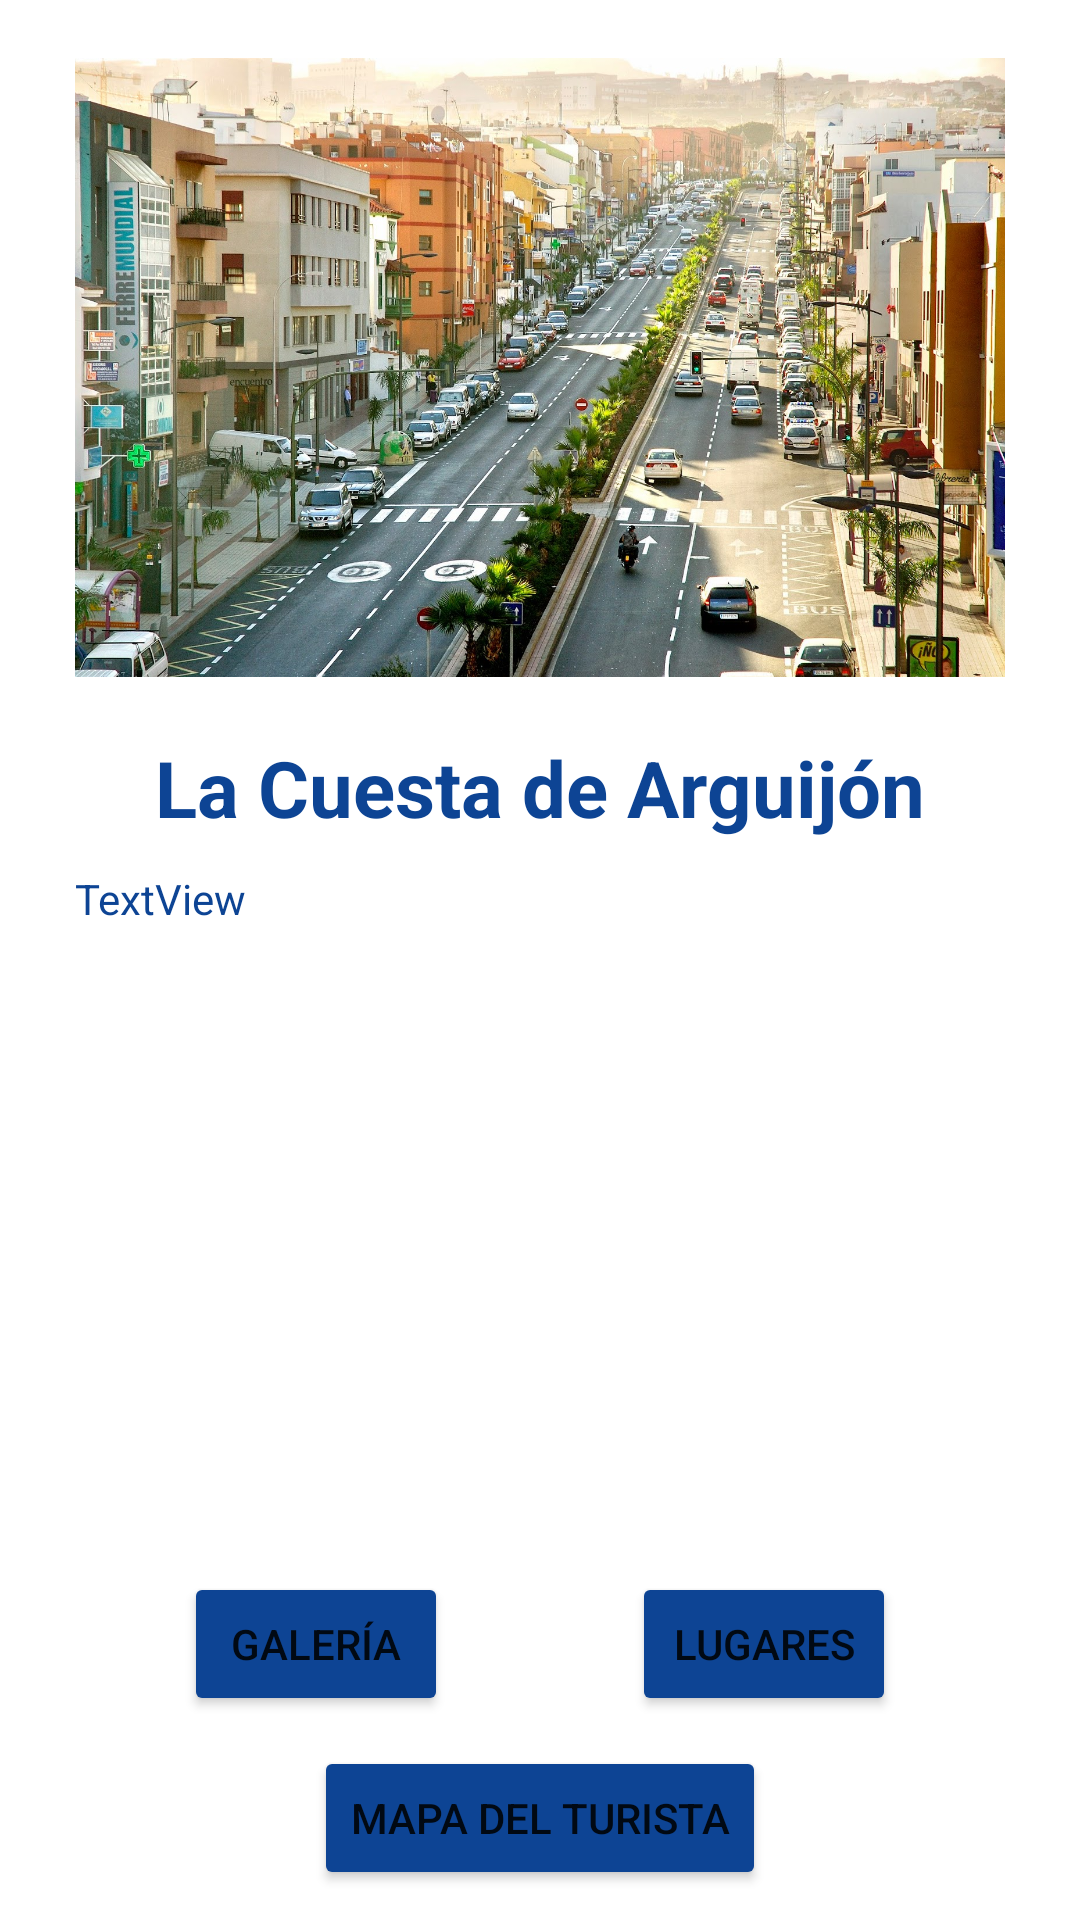

Here is an Android app screen rendered from its layout file. Give the layout XML and the strings, colors and styles it references.
<!-- AndroidManifest.xml: application theme Theme.AplicaciónDeMapas -->
<!-- res/layout/activity_welcome.xml -->
<?xml version="1.0" encoding="utf-8"?>
<androidx.constraintlayout.widget.ConstraintLayout xmlns:android="http://schemas.android.com/apk/res/android"
    xmlns:app="http://schemas.android.com/apk/res-auto"
    xmlns:tools="http://schemas.android.com/tools"
    android:id="@+id/layoutWelcome"
    android:layout_width="match_parent"
    android:layout_height="match_parent"
    android:background="@color/malva_mas_flojo"
    tools:context=".Welcome">

    <Button
        android:id="@+id/botonGaleria"
        android:layout_width="wrap_content"
        android:layout_height="wrap_content"
        android:backgroundTint="@color/malva_fuerte"
        android:drawableLeft="@drawable/ic_round_image_24"
        android:text="Galería"
        app:layout_constraintBottom_toTopOf="@+id/botonMapaTurista"
        app:layout_constraintEnd_toStartOf="@+id/botonLugares"
        app:layout_constraintHorizontal_bias="0.5"
        app:layout_constraintStart_toStartOf="parent"
        app:layout_constraintTop_toBottomOf="@+id/scrollView2" />

    <ImageView
        android:id="@+id/imageView"
        android:layout_width="0dp"
        android:layout_height="225dp"
        android:layout_marginStart="25dp"
        android:layout_marginTop="10dp"
        android:layout_marginEnd="25dp"
        android:layout_marginBottom="10dp"
        app:layout_constraintBottom_toTopOf="@+id/textView"
        app:layout_constraintEnd_toEndOf="parent"
        app:layout_constraintHorizontal_bias="0.5"
        app:layout_constraintStart_toStartOf="parent"
        app:layout_constraintTop_toTopOf="parent"
        app:srcCompat="@drawable/lacuesta" />

    <ScrollView
        android:id="@+id/scrollView2"
        android:layout_width="0dp"
        android:layout_height="0dp"
        android:layout_marginStart="25dp"
        android:layout_marginTop="10dp"
        android:layout_marginEnd="25dp"
        android:layout_marginBottom="10dp"
        android:fadeScrollbars="true"
        android:scrollIndicators="none"
        android:scrollbarDefaultDelayBeforeFade="200"
        android:scrollbarFadeDuration="100"
        android:scrollbarSize="2dp"
        android:scrollbarStyle="outsideInset"
        app:layout_constraintBottom_toTopOf="@+id/botonGaleria"
        app:layout_constraintEnd_toEndOf="parent"
        app:layout_constraintHorizontal_bias="0.5"
        app:layout_constraintStart_toStartOf="parent"
        app:layout_constraintTop_toBottomOf="@+id/textView">

        <LinearLayout
            android:layout_width="match_parent"
            android:layout_height="wrap_content"
            android:orientation="vertical">

            <TextView
                android:id="@+id/description"
                android:layout_width="match_parent"
                android:layout_height="match_parent"
                android:text="TextView"
                android:textColor="@color/malva_fuerte" />
        </LinearLayout>
    </ScrollView>

    <Button
        android:id="@+id/botonLugares"
        android:layout_width="wrap_content"
        android:layout_height="wrap_content"
        android:backgroundTint="@color/malva_fuerte"
        android:drawableLeft="@drawable/ic_round_location_on_24"
        android:text="Lugares"
        app:layout_constraintBottom_toBottomOf="@+id/botonGaleria"
        app:layout_constraintEnd_toEndOf="parent"
        app:layout_constraintHorizontal_bias="0.5"
        app:layout_constraintStart_toEndOf="@+id/botonGaleria"
        app:layout_constraintTop_toTopOf="@+id/botonGaleria" />

    <TextView
        android:id="@+id/textView"
        android:layout_width="wrap_content"
        android:layout_height="wrap_content"
        android:layout_marginStart="25dp"
        android:layout_marginEnd="25dp"
        android:gravity="center"
        android:text="La Cuesta de Arguijón"
        android:textAlignment="gravity"
        android:textColor="@color/malva_fuerte"
        android:textSize="26sp"
        android:textStyle="bold"
        app:layout_constraintBottom_toTopOf="@+id/scrollView2"
        app:layout_constraintEnd_toEndOf="parent"
        app:layout_constraintHorizontal_bias="0.5"
        app:layout_constraintStart_toStartOf="parent"
        app:layout_constraintTop_toBottomOf="@+id/imageView" />

    <ImageButton
        android:id="@+id/botonMusica"
        android:layout_width="wrap_content"
        android:layout_height="wrap_content"
        android:layout_marginTop="5dp"
        android:layout_marginEnd="5dp"
        android:background="@color/malva_mas_flojo"
        android:visibility="invisible"
        app:layout_constraintEnd_toEndOf="@+id/imageView"
        app:layout_constraintTop_toTopOf="@+id/imageView"
        app:srcCompat="@drawable/ic_round_music_off_24" />

    <Button
        android:id="@+id/botonMapaTurista"
        android:layout_width="wrap_content"
        android:layout_height="wrap_content"
        android:layout_marginTop="10dp"
        android:layout_marginBottom="10dp"
        android:backgroundTint="@color/malva_fuerte"
        android:text="Mapa del turista"
        app:layout_constraintBottom_toBottomOf="parent"
        app:layout_constraintEnd_toEndOf="parent"
        app:layout_constraintStart_toStartOf="parent"
        app:layout_constraintTop_toBottomOf="@+id/botonGaleria" />

</androidx.constraintlayout.widget.ConstraintLayout>
<!-- resources referenced by this layout -->
<resources>
  <color name="malva_fuerte">#0D4494</color>
  <color name="malva_mas_flojo">#FFFFFF</color>
  <!-- drawable ic_round_music_off_24 (drawable) -->
  <vector android:height="32dp" android:tint="#202020"
      android:viewportHeight="24" android:viewportWidth="24"
      android:width="32dp" xmlns:android="http://schemas.android.com/apk/res/android">
      <path android:fillColor="@android:color/white" android:pathData="M14,9.61V7h2c1.1,0 2,-0.9 2,-2s-0.9,-2 -2,-2h-3c-0.55,0 -1,0.45 -1,1v3.61l2,2zM5.12,3.56c-0.39,-0.39 -1.02,-0.39 -1.41,0 -0.39,0.39 -0.39,1.02 0,1.41l8.29,8.3v0.28c-0.94,-0.54 -2.1,-0.75 -3.33,-0.32 -1.34,0.48 -2.37,1.67 -2.61,3.07 -0.46,2.74 1.86,5.08 4.59,4.65 1.96,-0.31 3.35,-2.11 3.35,-4.1v-1.58l5.02,5.02c0.39,0.39 1.02,0.39 1.41,0 0.39,-0.39 0.39,-1.02 0,-1.41L5.12,3.56z"/>
  </vector>
  <!-- drawable lacuesta: jpg bitmap (drawable, 623949 bytes) -->
  <style name="Theme.AplicaciónDeMapas" parent="Theme.MaterialComponents.DayNight.NoActionBar">
          
          <item name="colorPrimary">@color/purple_500</item>
          <item name="colorPrimaryVariant">@color/purple_700</item>
          <item name="colorOnPrimary">@color/white</item>
          
          <item name="colorSecondary">@color/teal_200</item>
          <item name="colorSecondaryVariant">@color/teal_700</item>
          <item name="colorOnSecondary">@color/black</item>
          
          <item name="android:statusBarColor">?attr/colorPrimaryVariant</item>
          
      </style>
  <color name="purple_500">#FF6200EE</color>
  <color name="purple_700">#0D4494</color>
  <color name="white">#FFFFFFFF</color>
  <color name="teal_200">#FF03DAC5</color>
  <color name="teal_700">#FF018786</color>
  <color name="black">#FF000000</color>
</resources>
